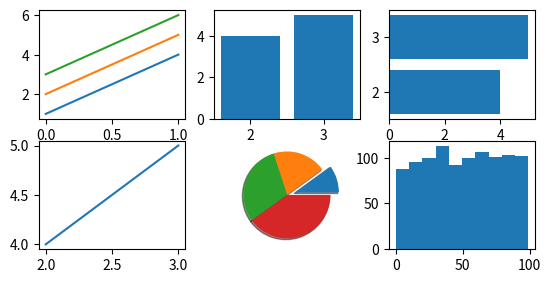

Here is the Python script that generated this plot:
import matplotlib.pyplot as plt
import numpy as np

X = np.array([1,2,3])
y = np.array([4,5,6])

plt.subplot(3,3,1)
plt.plot([X, y])


X_1 = np.array([2,3])
y_1 = np.array([4,5])
plt.subplot(3,3,4)
plt.plot(X_1, y_1)

plt.subplot(3,3,3)
plt.barh(X_1, y_1)

plt.subplot(3,3,2)
plt.bar(X_1, y_1)

plt.subplot(3,3,5)
explo = [0.2, 0, 0 ,0]
plt.pie([10,20,30,40], explode= explo, shadow= True)

plt.subplot(3,3,6)
temp = np.random.randint(0, 100 , 1000)
plt.hist(temp)
print(temp)
plt.show()